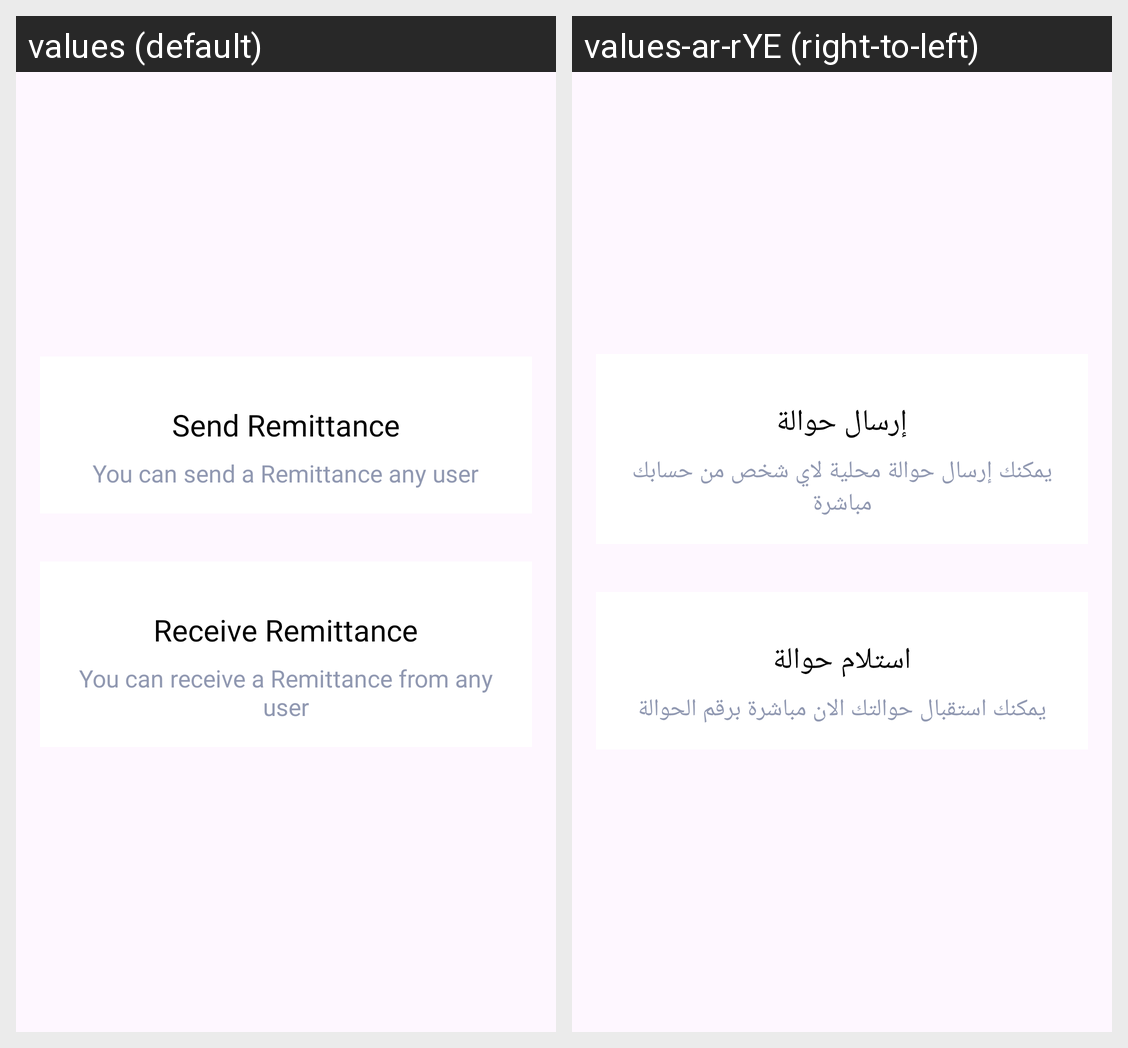

The same Android screen rendered under two of its app's locales, left to right. List the strings drawn on it with the default value and each locale's translation.
Android screen res/layout/fragment_main.xml rendered under 2 locales, left to right: values (default), values-ar-rYE (right-to-left). Device: Nexus 5 (rendered at 1080×1920; each locale shown at half size, 540×960, under a caption strip naming it); theme Theme.RemittanceApp.
Strings drawn on this screen, with the default value and each locale's value (text and hints the layout hard-codes, and strings that could not be matched under every locale, appear in the picture but are not listed):

sending_remittance_title
  values: Send Remittance
  values-ar-rYE: إرسال حوالة

sending_remittance_description
  values: You can send a Remittance any user
  values-ar-rYE: يمكنك إرسال حوالة محلية لاي شخص من حسابك مباشرة

receiving_remittance_title
  values: Receive Remittance
  values-ar-rYE: استلام حوالة

receiving_remittance_description
  values: You can receive a Remittance from any user
  values-ar-rYE: يمكنك استقبال حوالتك الان مباشرة برقم الحوالة
